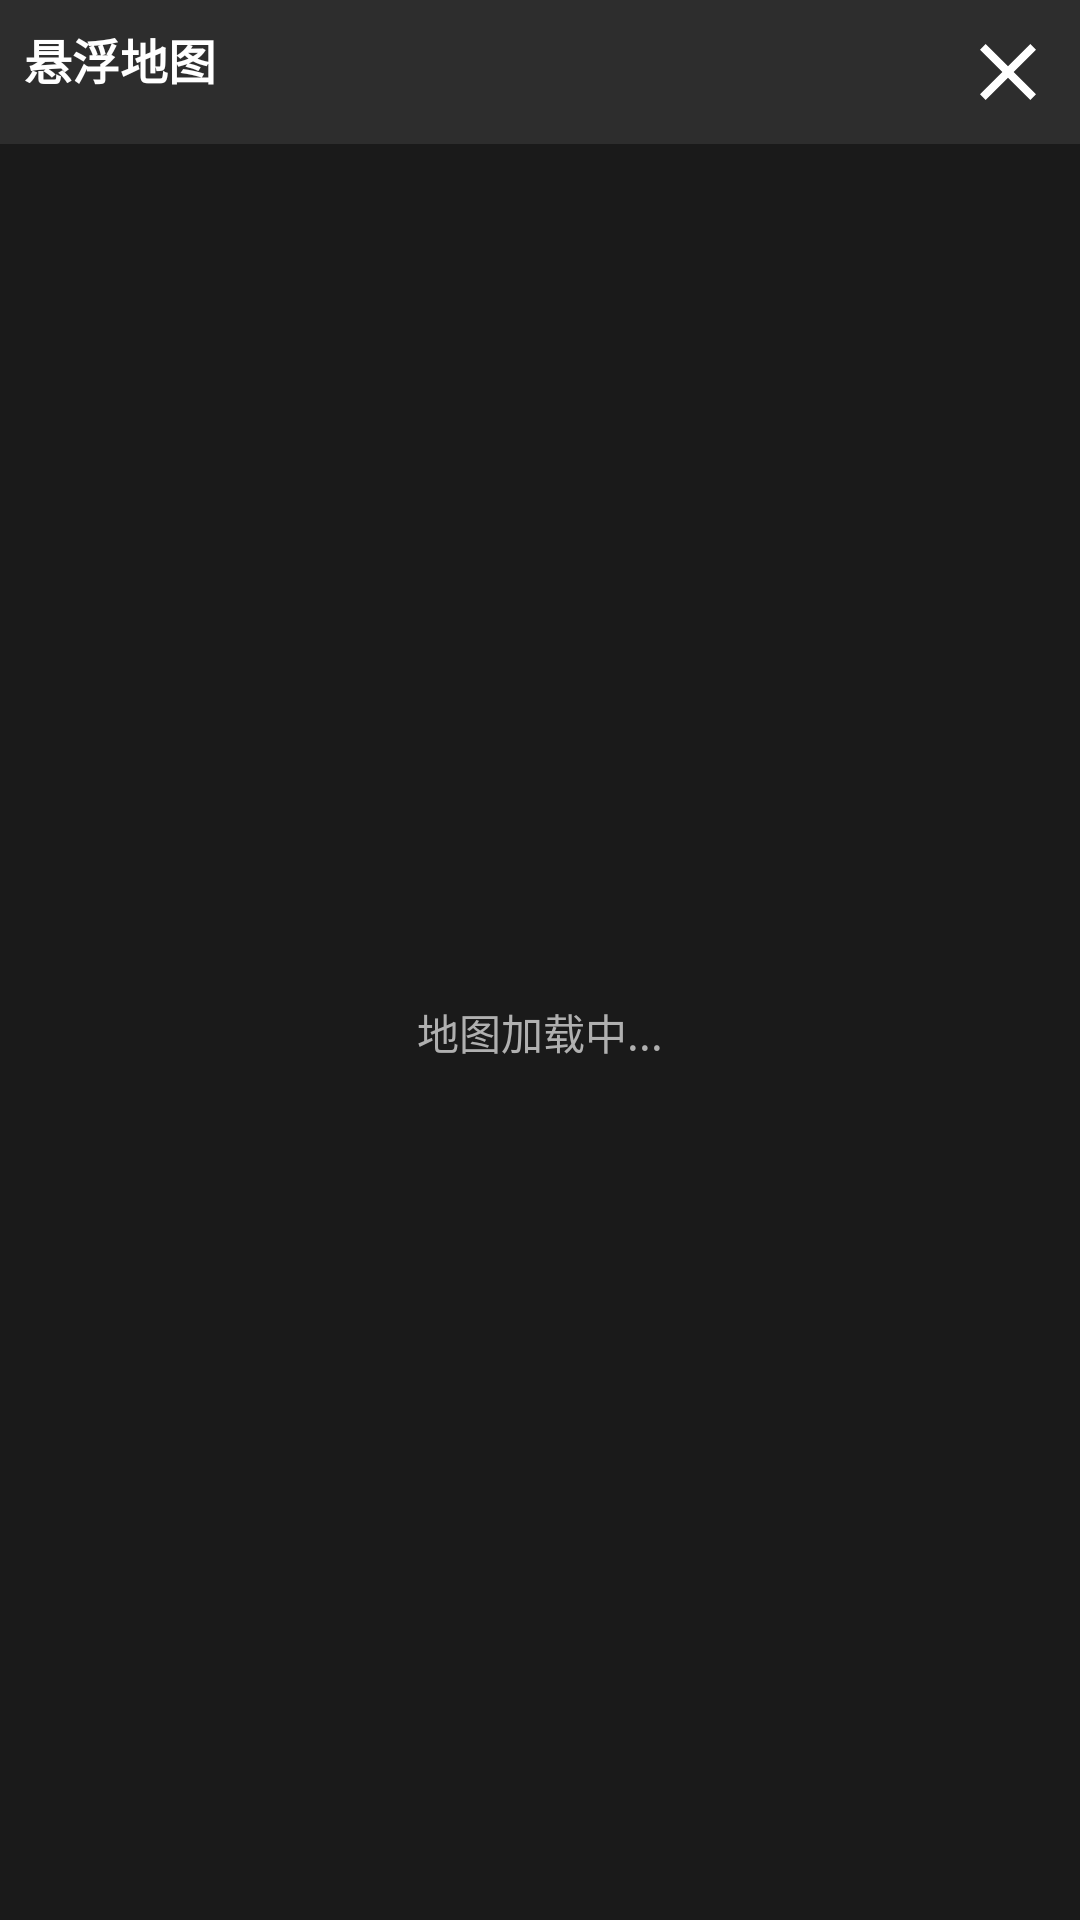

Android layout source for this screen:
<!-- AndroidManifest.xml: application theme Theme.CarLauncher -->
<!-- res/layout/floating_map_window.xml -->
<?xml version="1.0" encoding="utf-8"?>
<FrameLayout xmlns:android="http://schemas.android.com/apk/res/android"
    android:layout_width="300dp"
    android:layout_height="200dp"
    android:background="@color/background_card">

    <LinearLayout
        android:layout_width="match_parent"
        android:layout_height="match_parent"
        android:orientation="vertical">

        <LinearLayout
            android:layout_width="match_parent"
            android:layout_height="wrap_content"
            android:orientation="horizontal"
            android:padding="@dimen/padding_small">

            <TextView
                android:layout_width="0dp"
                android:layout_height="wrap_content"
                android:layout_weight="1"
                android:text="悬浮地图"
                android:textColor="@color/text_primary"
                android:textSize="16sp"
                android:textStyle="bold" />

            <ImageView
                android:id="@+id/floating_map_close"
                android:layout_width="32dp"
                android:layout_height="32dp"
                android:src="@drawable/ic_close"
                android:contentDescription="关闭" />
        </LinearLayout>

        <FrameLayout
            android:id="@+id/floating_map_container"
            android:layout_width="match_parent"
            android:layout_height="0dp"
            android:layout_weight="1"
            android:background="@color/background_dark">

            <TextView
                android:layout_width="wrap_content"
                android:layout_height="wrap_content"
                android:layout_gravity="center"
                android:text="地图加载中..."
                android:textColor="@color/text_secondary"
                android:textSize="14sp" />
        </FrameLayout>
    </LinearLayout>
</FrameLayout>
<!-- resources referenced by this layout -->
<resources>
  <color name="background_card">#2D2D2D</color>
  <color name="background_dark">#1A1A1A</color>
  <color name="text_primary">#FFFFFF</color>
  <color name="text_secondary">#B0B0B0</color>
  <dimen name="padding_small">8dp</dimen>
  <!-- drawable ic_close (drawable) -->
  <vector xmlns:android="http://schemas.android.com/apk/res/android"
      android:width="48dp"
      android:height="48dp"
      android:viewportWidth="24"
      android:viewportHeight="24"
      android:tint="@color/text_primary">
      <path
          android:fillColor="@android:color/white"
          android:pathData="M19,6.41L17.59,5 12,10.59 6.41,5 5,6.41 10.59,12 5,17.59 6.41,19 12,13.41 17.59,19 19,17.59 13.41,12 19,6.41z"/>
  </vector>
  <style name="Theme.CarLauncher" parent="Theme.MaterialComponents.DayNight.NoActionBar">
          <item name="colorPrimary">@color/primary</item>
          <item name="colorPrimaryDark">@color/primary_dark</item>
          <item name="colorAccent">@color/accent</item>
          <item name="android:windowBackground">@color/background_dark</item>
          <item name="android:textColorPrimary">@color/text_primary</item>
          <item name="android:textColorSecondary">@color/text_secondary</item>
          <item name="android:statusBarColor">@color/status_bar_bg</item>
          <item name="android:navigationBarColor">@color/nav_bar_bg</item>
      </style>
  <color name="primary">#1E88E5</color>
  <color name="primary_dark">#1565C0</color>
  <color name="accent">#FFC107</color>
  <color name="status_bar_bg">#0D0D0D</color>
  <color name="nav_bar_bg">#1A1A1A</color>
</resources>
